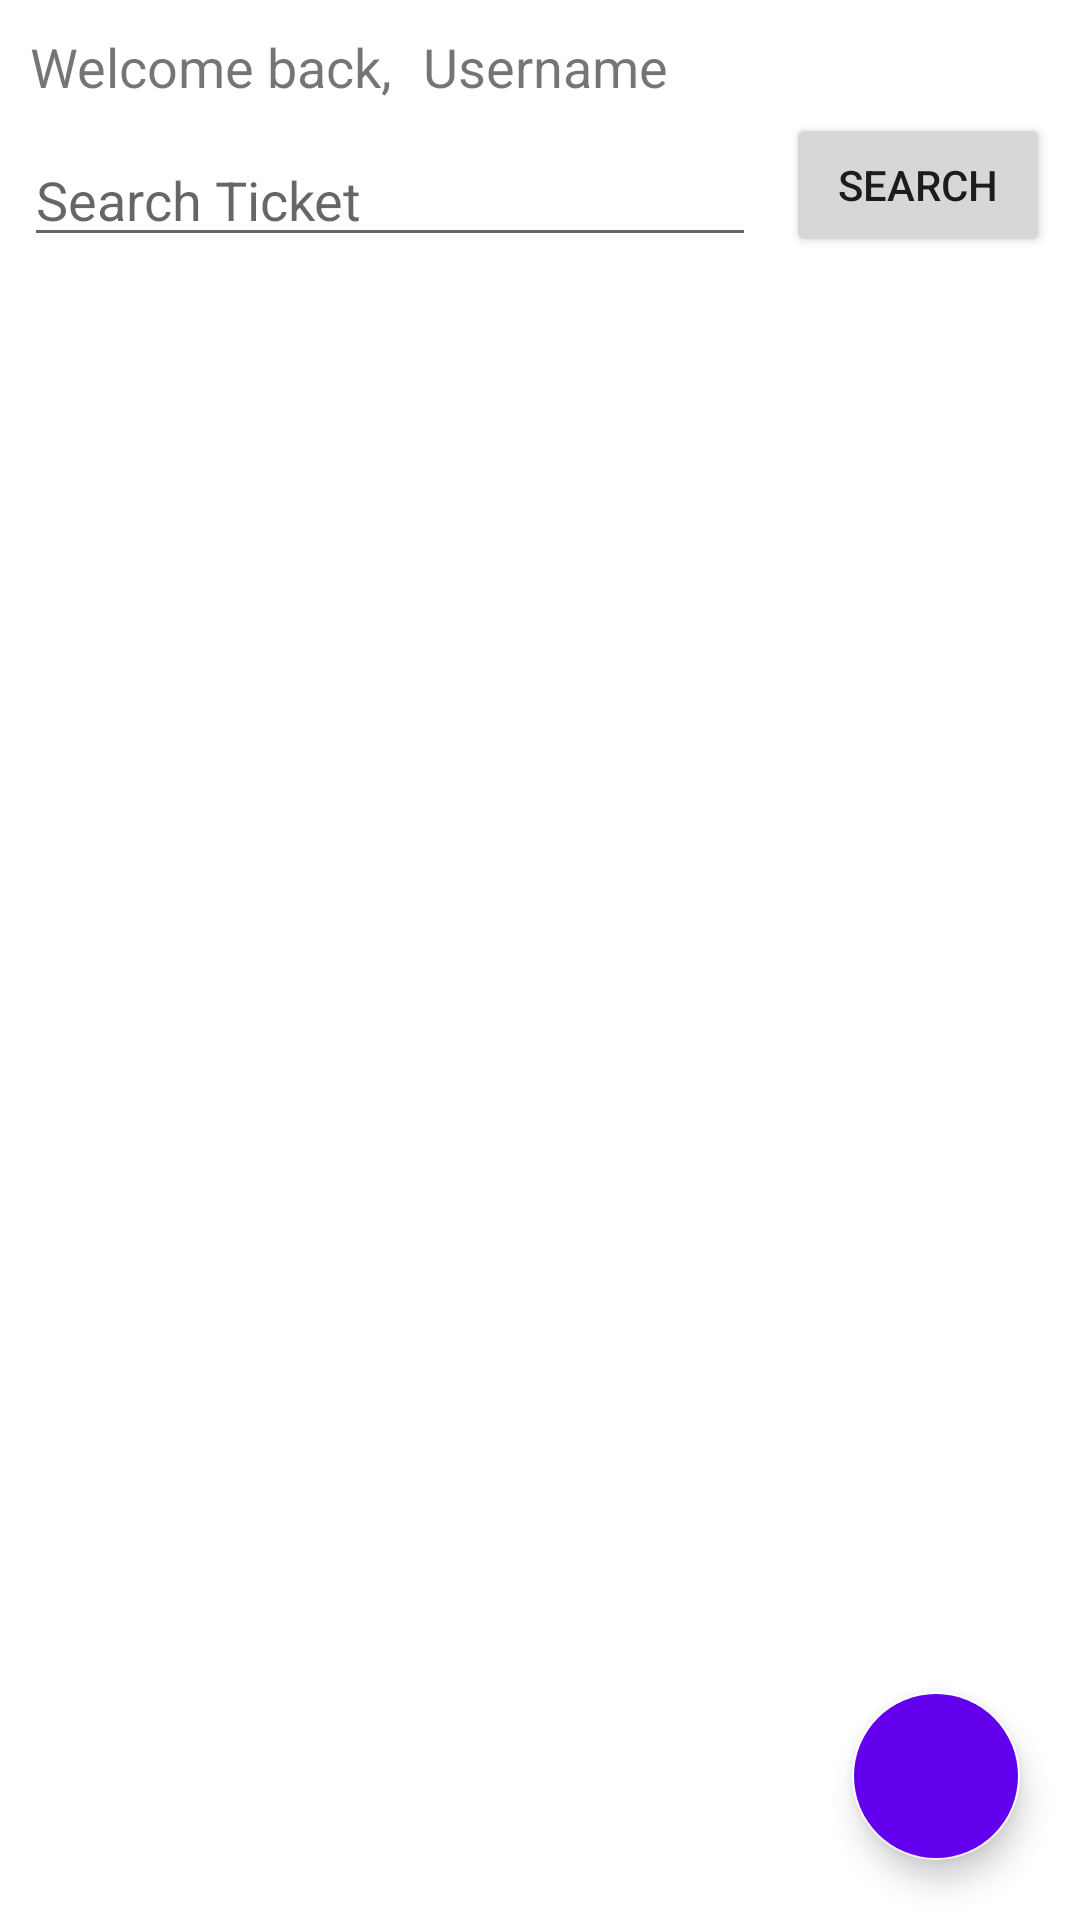

Produce the Android XML layout that renders to this screen, including the resource entries it uses.
<!-- AndroidManifest.xml: application theme Theme.GitTixApp -->
<!-- res/layout/activity_main.xml -->
<?xml version="1.0" encoding="utf-8"?>
<androidx.constraintlayout.widget.ConstraintLayout xmlns:android="http://schemas.android.com/apk/res/android"
    xmlns:app="http://schemas.android.com/apk/res-auto"
    xmlns:tools="http://schemas.android.com/tools"
    android:layout_width="match_parent"
    android:layout_height="match_parent"
    tools:context=".MainActivity">


    <TextView
        android:id="@+id/textView"
        android:layout_width="wrap_content"
        android:layout_height="wrap_content"
        android:layout_marginStart="10dp"
        android:layout_marginTop="10dp"
        android:text="Welcome back,"
        android:textSize="18sp"
        app:layout_constraintStart_toStartOf="parent"
        app:layout_constraintTop_toTopOf="parent" />

    <TextView
        android:id="@+id/txt_username"
        android:layout_width="wrap_content"
        android:layout_height="wrap_content"
        android:layout_marginStart="10dp"
        android:layout_marginTop="10dp"
        android:text="Username"
        android:textSize="18sp"
        app:layout_constraintStart_toEndOf="@+id/textView"
        app:layout_constraintTop_toTopOf="parent" />

    <androidx.recyclerview.widget.RecyclerView
        android:id="@+id/rvTickets"
        android:layout_width="0dp"
        android:layout_height="0dp"
        android:layout_marginTop="10dp"
        app:layout_constraintBottom_toBottomOf="parent"
        app:layout_constraintEnd_toEndOf="parent"
        app:layout_constraintHorizontal_bias="0.0"
        app:layout_constraintStart_toStartOf="parent"
        app:layout_constraintTop_toBottomOf="@+id/editTextSearchTicket" />

    <EditText
        android:id="@+id/editTextSearchTicket"
        android:layout_width="0dp"
        android:layout_height="wrap_content"
        android:layout_marginStart="8dp"
        android:layout_marginLeft="8dp"
        android:layout_marginTop="10dp"
        android:layout_marginEnd="10dp"
        android:layout_marginRight="10dp"
        android:ems="10"
        android:hint="Search Ticket"
        android:inputType="textPersonName"
        app:layout_constraintEnd_toStartOf="@+id/btnSearchTickets"
        app:layout_constraintStart_toStartOf="parent"
        app:layout_constraintTop_toBottomOf="@+id/textView" />

    <Button
        android:id="@+id/btnSearchTickets"
        android:layout_width="wrap_content"
        android:layout_height="wrap_content"
        android:layout_marginEnd="10dp"
        android:layout_marginRight="10dp"
        android:layout_marginBottom="10dp"
        android:text="Search"
        app:layout_constraintBottom_toTopOf="@+id/rvTickets"
        app:layout_constraintEnd_toEndOf="parent" />

    <com.google.android.material.floatingactionbutton.FloatingActionButton
        android:id="@+id/floatingActionButton"
        android:layout_width="wrap_content"
        android:layout_height="wrap_content"
        android:layout_marginEnd="20dp"
        android:layout_marginBottom="20dp"
        android:background="#FFFFFF"
        android:backgroundTint="@color/purple_500"
        android:clickable="true"
        app:backgroundTint="#FFFFFF"
        app:layout_constraintBottom_toBottomOf="parent"
        app:layout_constraintEnd_toEndOf="parent"
        app:rippleColor="#FFFFFF"
        app:srcCompat="@drawable/ic_baseline_add_24" />



</androidx.constraintlayout.widget.ConstraintLayout>
<!-- resources referenced by this layout -->
<resources>
  <style name="Theme.GitTixApp" parent="Theme.MaterialComponents.DayNight.DarkActionBar">
          
          <item name="colorPrimary">@color/purple_500</item>
          <item name="colorPrimaryVariant">@color/purple_700</item>
          <item name="colorOnPrimary">@color/white</item>
          
          <item name="colorSecondary">@color/teal_200</item>
          <item name="colorSecondaryVariant">@color/teal_700</item>
          <item name="colorOnSecondary">@color/black</item>
          
          <item name="android:statusBarColor" tools:targetApi="l">?attr/colorPrimaryVariant</item>
          
      </style>
  <!-- not gathered from this repository: default colours our renderer supplied (Android Studio template values) -->
  <color name="purple_500">#FF6200EE</color>
  <color name="purple_700">#FF3700B3</color>
  <color name="teal_200">#FF03DAC5</color>
  <color name="teal_700">#FF018786</color>
  <color name="black">#FF000000</color>
  <color name="white">#FFFFFFFF</color>
</resources>
